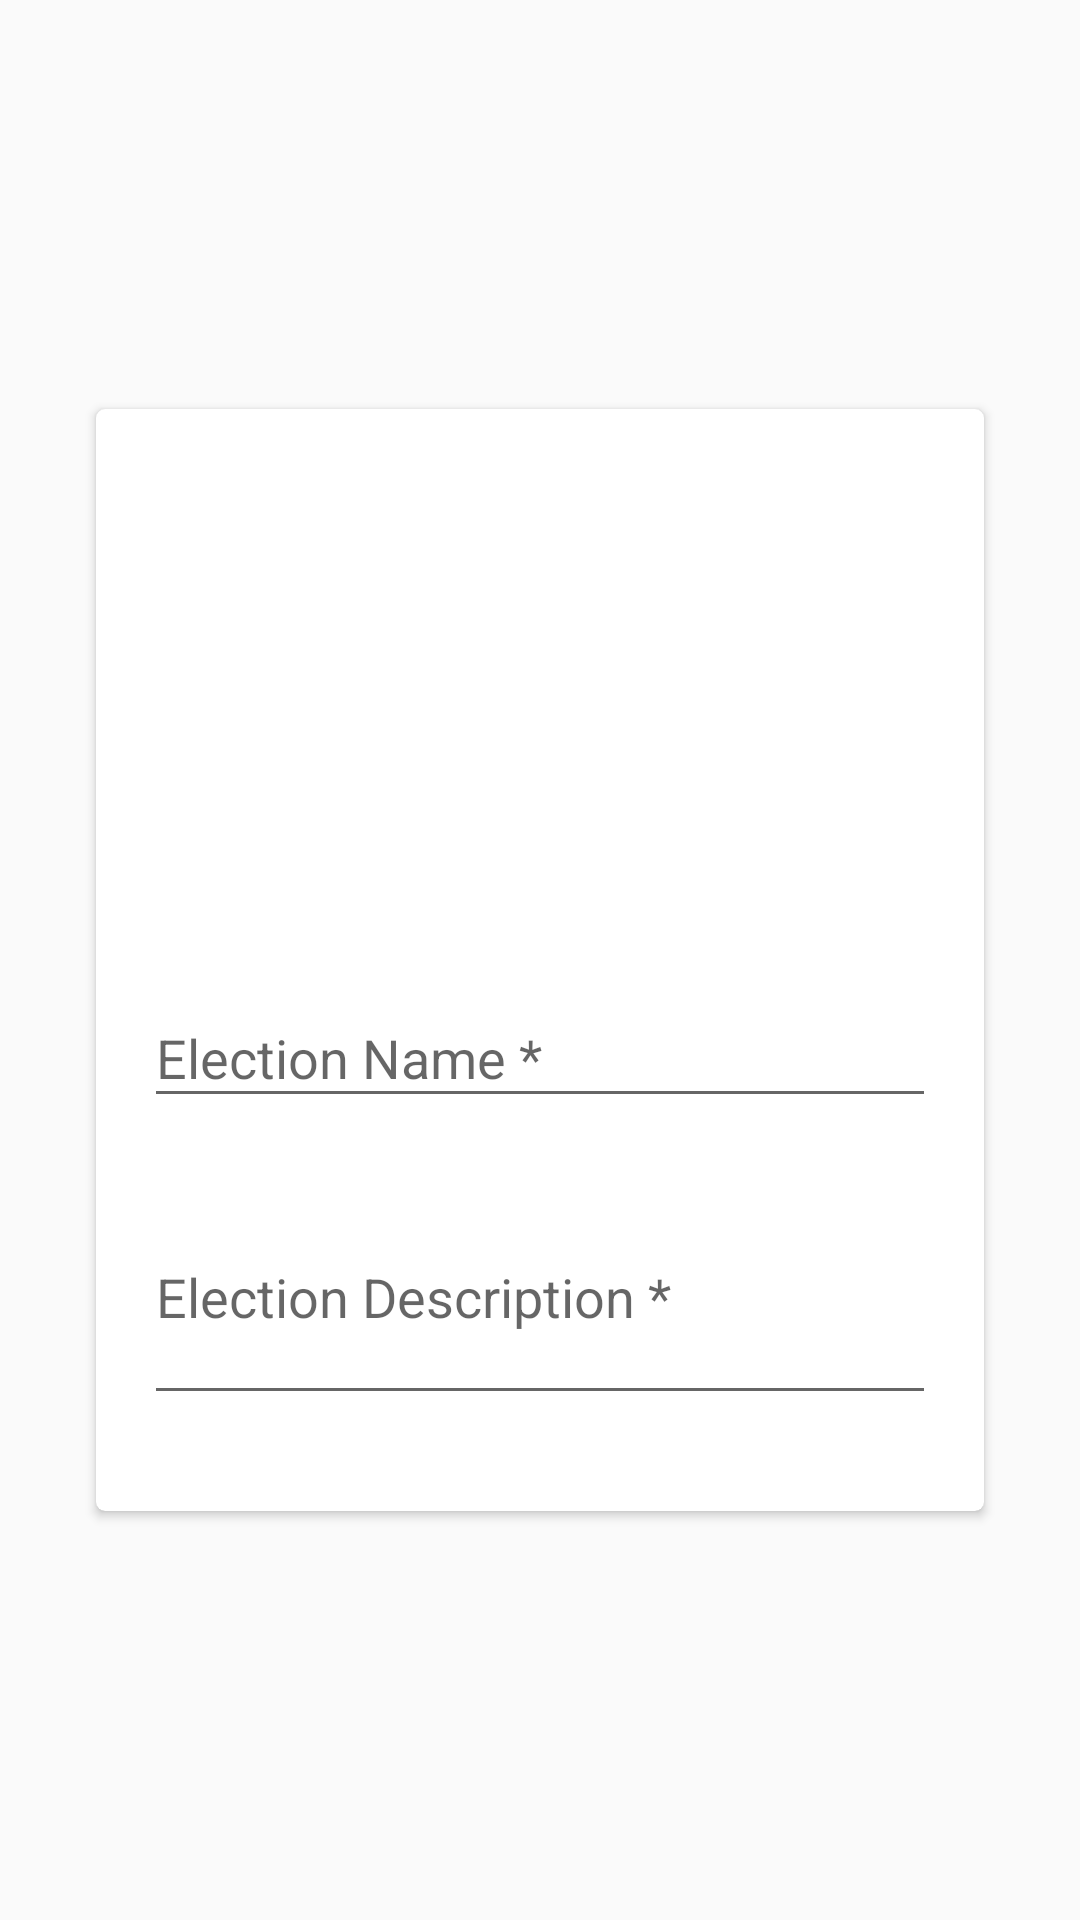

Android layout source for this screen:
<!-- AndroidManifest.xml: application theme AppTheme -->
<!-- res/layout/fragment_name_description.xml -->
<?xml version="1.0" encoding="utf-8"?>
<android.support.constraint.ConstraintLayout xmlns:android="http://schemas.android.com/apk/res/android"
    xmlns:app="http://schemas.android.com/apk/res-auto"
    xmlns:tools="http://schemas.android.com/tools"
    android:layout_width="match_parent"
    android:layout_height="wrap_content">

    <android.support.v7.widget.CardView
        android:layout_width="match_parent"
        android:layout_height="wrap_content"
        android:layout_margin="32dp"
        app:cardCornerRadius="@dimen/card_radius"
        app:layout_constraintBottom_toBottomOf="parent"
        app:layout_constraintEnd_toEndOf="parent"
        app:layout_constraintStart_toStartOf="parent"
        app:layout_constraintTop_toTopOf="parent">

        <android.support.constraint.ConstraintLayout
            android:layout_width="match_parent"
            android:layout_height="wrap_content"
            tools:context=".UI.Fragments.ElectionCreationFragments.NameDescriptionFragment">

            <ImageView
                android:id="@+id/ivLogoNameDescription"
                android:layout_width="@dimen/login_logo_width"
                android:layout_height="@dimen/login_logo_height"
                android:layout_marginStart="8dp"
                android:layout_marginLeft="8dp"
                android:layout_marginTop="32dp"
                android:layout_marginEnd="8dp"
                android:layout_marginRight="8dp"
                app:layout_constraintEnd_toEndOf="parent"
                app:layout_constraintStart_toStartOf="parent"
                app:layout_constraintTop_toTopOf="parent"
                app:srcCompat="@drawable/agora_icon" />

            <android.support.design.widget.TextInputLayout
                android:id="@+id/tiElectionNameNameDescription"
                android:layout_width="0dp"
                android:layout_height="wrap_content"
                android:layout_marginStart="16dp"
                android:layout_marginLeft="16dp"
                android:layout_marginTop="32dp"
                android:layout_marginEnd="16dp"
                android:layout_marginRight="16dp"
                app:layout_constraintEnd_toEndOf="parent"
                app:layout_constraintStart_toStartOf="parent"
                app:layout_constraintTop_toBottomOf="@+id/ivLogoNameDescription">

                <EditText
                    android:id="@+id/etElectionNameNameDescription"
                    android:layout_width="match_parent"
                    android:layout_height="wrap_content"
                    android:ems="10"
                    android:hint="@string/election_name"
                    android:inputType="textPersonName" />

            </android.support.design.widget.TextInputLayout>

            <android.support.design.widget.TextInputLayout
                android:id="@+id/tiElectionDescriptionNameDescription"
                android:layout_width="0dp"
                android:layout_height="wrap_content"
                android:layout_marginStart="16dp"
                android:layout_marginLeft="16dp"
                android:layout_marginTop="8dp"
                android:layout_marginEnd="16dp"
                android:layout_marginRight="16dp"
                android:layout_marginBottom="32dp"
                app:layout_constraintBottom_toBottomOf="parent"
                app:layout_constraintEnd_toEndOf="parent"
                app:layout_constraintHorizontal_bias="0.0"
                app:layout_constraintStart_toStartOf="parent"
                app:layout_constraintTop_toBottomOf="@+id/tiElectionNameNameDescription">

                <EditText
                    android:id="@+id/etElectionDescriptionNameDescription"
                    android:layout_width="match_parent"
                    android:layout_height="80dp"
                    android:ems="10"
                    android:hint="@string/election_description"
                    android:inputType="textPersonName" />

            </android.support.design.widget.TextInputLayout>


        </android.support.constraint.ConstraintLayout>
    </android.support.v7.widget.CardView>
</android.support.constraint.ConstraintLayout>
<!-- resources referenced by this layout -->
<resources>
  <dimen name="card_radius">3dp</dimen>
  <dimen name="login_logo_height">120dp</dimen>
  <dimen name="login_logo_width">120dp</dimen>
  <string name="election_description">Election Description *</string>
  <string name="election_name">Election Name *</string>
  <style name="AppTheme" parent="Theme.AppCompat.Light.NoActionBar">
          
          <item name="colorPrimary">@color/colorPrimary</item>
          <item name="colorPrimaryDark">@color/colorPrimaryDark</item>
          <item name="colorAccent">@color/colorAccent</item>
      </style>
  <color name="colorPrimary">@color/AmberA400</color>
  <color name="colorPrimaryDark">#00574B</color>
  <color name="colorAccent">@color/AmberA400</color>
  <color name="AmberA400">#FFC400</color>
</resources>
